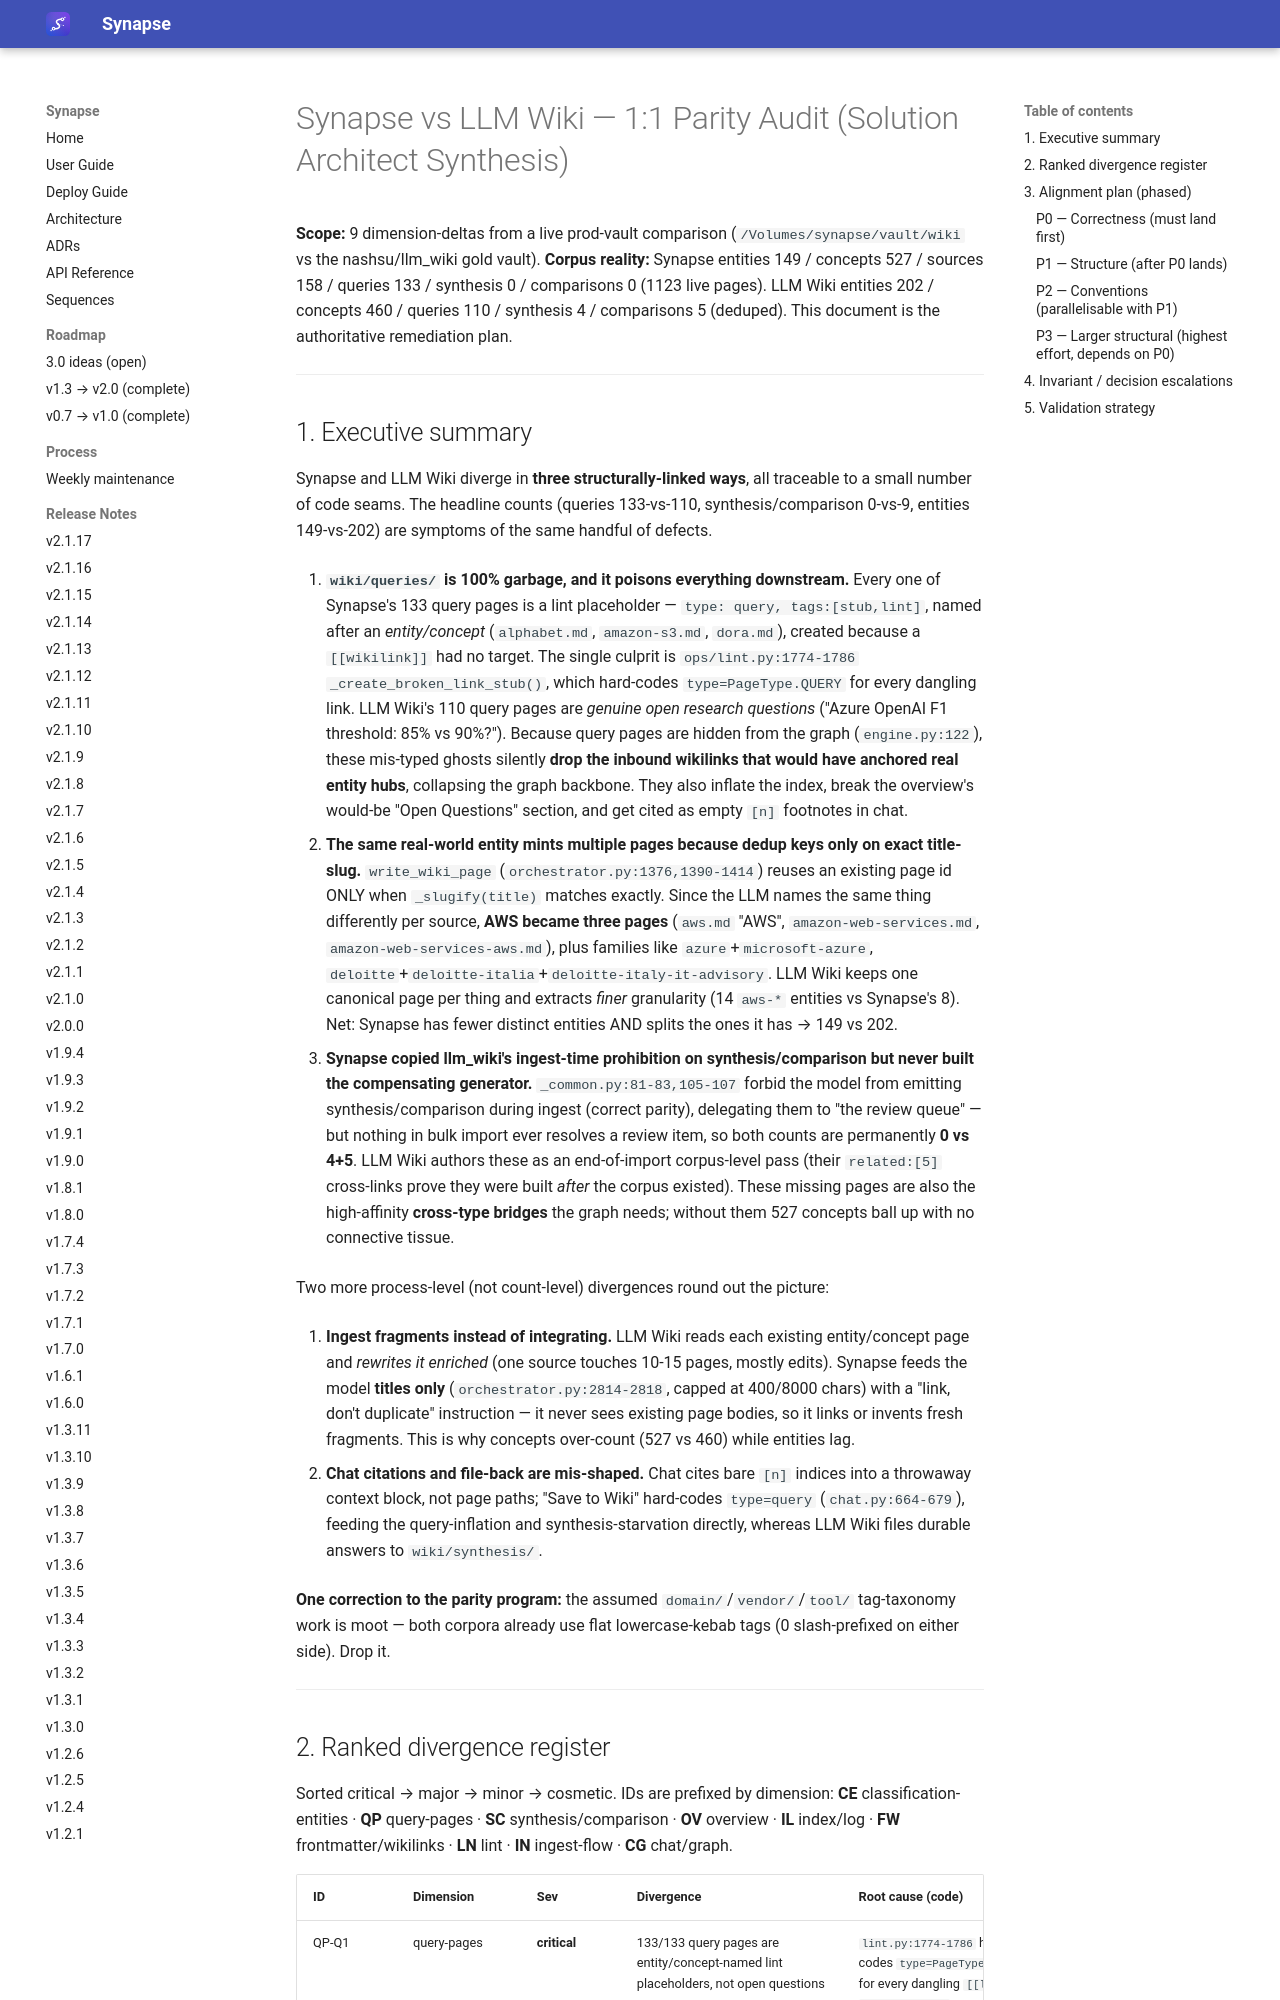

repository: Emanuele-Chiummo/llm-wiki-synapse · page: reference/AUDIT-SYNAPSE-VS-LLMWIKI-1TO1-2026-07-10/index.html · generator: mkdocs

# Synapse vs LLM Wiki — 1:1 Parity Audit (Solution Architect Synthesis)

**Scope:** 9 dimension-deltas from a live prod-vault comparison (`/Volumes/synapse/vault/wiki` vs the nashsu/llm_wiki gold vault). **Corpus reality:** Synapse entities 149 / concepts 527 / sources 158 / queries 133 / synthesis 0 / comparisons 0 (1123 live pages). LLM Wiki entities 202 / concepts 460 / queries 110 / synthesis 4 / comparisons 5 (deduped). This document is the authoritative remediation plan.

---

## 1. Executive summary

Synapse and LLM Wiki diverge in **three structurally-linked ways**, all traceable to a small number of code seams. The headline counts (queries 133-vs-110, synthesis/comparison 0-vs-9, entities 149-vs-202) are symptoms of the same handful of defects.

1. **`wiki/queries/` is 100% garbage, and it poisons everything downstream.** Every one of Synapse's 133 query pages is a lint placeholder — `type: query, tags:[stub,lint]`, named after an *entity/concept* (`alphabet.md`, `amazon-s3.md`, `dora.md`), created because a `[[wikilink]]` had no target. The single culprit is `ops/lint.py:1774-1786 _create_broken_link_stub()`, which hard-codes `type=PageType.QUERY` for every dangling link. LLM Wiki's 110 query pages are *genuine open research questions* ("Azure OpenAI F1 threshold: 85% vs 90%?"). Because query pages are hidden from the graph (`engine.py:122`), these mis-typed ghosts silently **drop the inbound wikilinks that would have anchored real entity hubs**, collapsing the graph backbone. They also inflate the index, break the overview's would-be "Open Questions" section, and get cited as empty `[n]` footnotes in chat.

2. **The same real-world entity mints multiple pages because dedup keys only on exact title-slug.** `write_wiki_page` (`orchestrator.py:1376,1390-1414`) reuses an existing page id ONLY when `_slugify(title)` matches exactly. Since the LLM names the same thing differently per source, **AWS became three pages** (`aws.md` "AWS", `amazon-web-services.md`, `amazon-web-services-aws.md`), plus families like `azure`+`microsoft-azure`, `deloitte`+`deloitte-italia`+`deloitte-italy-it-advisory`. LLM Wiki keeps one canonical page per thing and extracts *finer* granularity (14 `aws-*` entities vs Synapse's 8). Net: Synapse has fewer distinct entities AND splits the ones it has → 149 vs 202.

3. **Synapse copied llm_wiki's ingest-time prohibition on synthesis/comparison but never built the compensating generator.** `_common.py:81-83,105-107` forbid the model from emitting synthesis/comparison during ingest (correct parity), delegating them to "the review queue" — but nothing in bulk import ever resolves a review item, so both counts are permanently **0 vs 4+5**. LLM Wiki authors these as an end-of-import corpus-level pass (their `related:[5]` cross-links prove they were built *after* the corpus existed). These missing pages are also the high-affinity **cross-type bridges** the graph needs; without them 527 concepts ball up with no connective tissue.

Two more process-level (not count-level) divergences round out the picture:

4. **Ingest fragments instead of integrating.** LLM Wiki reads each existing entity/concept page and *rewrites it enriched* (one source touches 10-15 pages, mostly edits). Synapse feeds the model **titles only** (`orchestrator.py:2814-2818`, capped at 400/8000 chars) with a "link, don't duplicate" instruction — it never sees existing page bodies, so it links or invents fresh fragments. This is why concepts over-count (527 vs 460) while entities lag.

5. **Chat citations and file-back are mis-shaped.** Chat cites bare `[n]` indices into a throwaway context block, not page paths; "Save to Wiki" hard-codes `type=query` (`chat.py:664-679`), feeding the query-inflation and synthesis-starvation directly, whereas LLM Wiki files durable answers to `wiki/synthesis/`.

**One correction to the parity program:** the assumed `domain/`/`vendor/`/`tool/` tag-taxonomy work is moot — both corpora already use flat lowercase-kebab tags (0 slash-prefixed on either side). Drop it.

---
